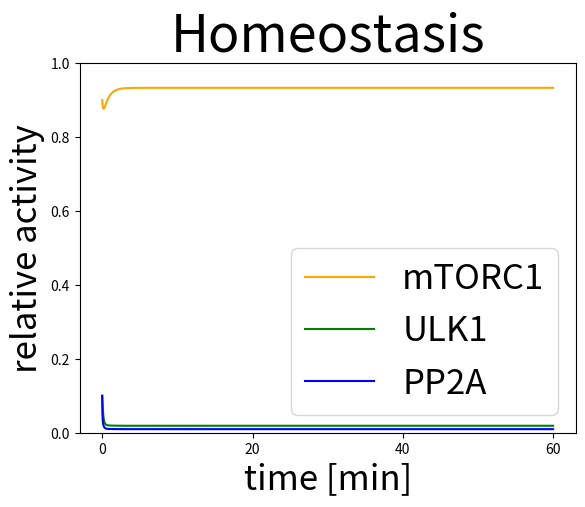

The matplotlib source for this figure: (Note: this script raises an exception after producing the figure.)
import numpy as np
from scipy.integrate import odeint as oi
from matplotlib import pyplot as plt

def model(x, t, p):
    
    mTOR_tot = 1
    ULK1_tot = 1
    PP2A_tot = 1

    mTOR = x[0] 
    ULK1 = x[1]
    PP2A = x[2]
    
    kamtor = 1.5
    kimtor = 0.01
    kaulk = 0.15
    kiulk = 0.15
    kapp2 = 0.15
    kipp2 = 0.15

    kimtor1 = p[0]
    kimtor2 = p[1]
    kaulk1 = p[2]
    kiulk1 = p[3]
    kapp21 = p[4]
    kipp22 = p[5]
    
    dmTORdt = kamtor*(mTOR_tot-mTOR)-kimtor*mTOR-kimtor1*mTOR*ULK1-kimtor2*mTOR*PP2A
    dULK1dt = kaulk*(ULK1_tot-ULK1)-kiulk*ULK1+kaulk1*(ULK1_tot-ULK1)*PP2A-kiulk1*ULK1*mTOR
    dPP2Adt = kapp2*(PP2A_tot-PP2A)-kipp2*PP2A+kapp21*(PP2A_tot-PP2A)*ULK1-kipp22*PP2A*mTOR
    
    dxdt = [dmTORdt, dULK1dt, dPP2Adt]
    
    return dxdt

t = np.arange(0, 60, 0.01)

IC = [0.9,0.1,0.1]
params=[5.16733842, 0.01, 2.85833946,  9.74873293, 14.4792405, 46.40777268]

z = oi(model, IC, t, args=(params,)).T

title = 'Homeostasis'
font=25
plt.ylim(0,1)
plt.rc('xtick',labelsize=25)
plt.rc('ytick',labelsize=25)
plt.rcParams["figure.figsize"] = [10.4, 6.8]
plt.rcParams["figure.dpi"] = 40
plt.rcParams["figure.facecolor"]=(1,1,1)

plt.title(title,fontsize = font*1.5)
plt.xlabel('time [min]', fontsize=font)
plt.ylabel('relative activity',fontsize=font)
plt.plot(t, z[0], '-', color='orange',label='mTORC1')
plt.plot(t, z[1], 'g-',label = 'ULK1')
plt.plot(t, z[2], 'b-',label='PP2A')
plt.legend(fontsize=font)
plt.savefig('./figures/'+title)
plt.show()


